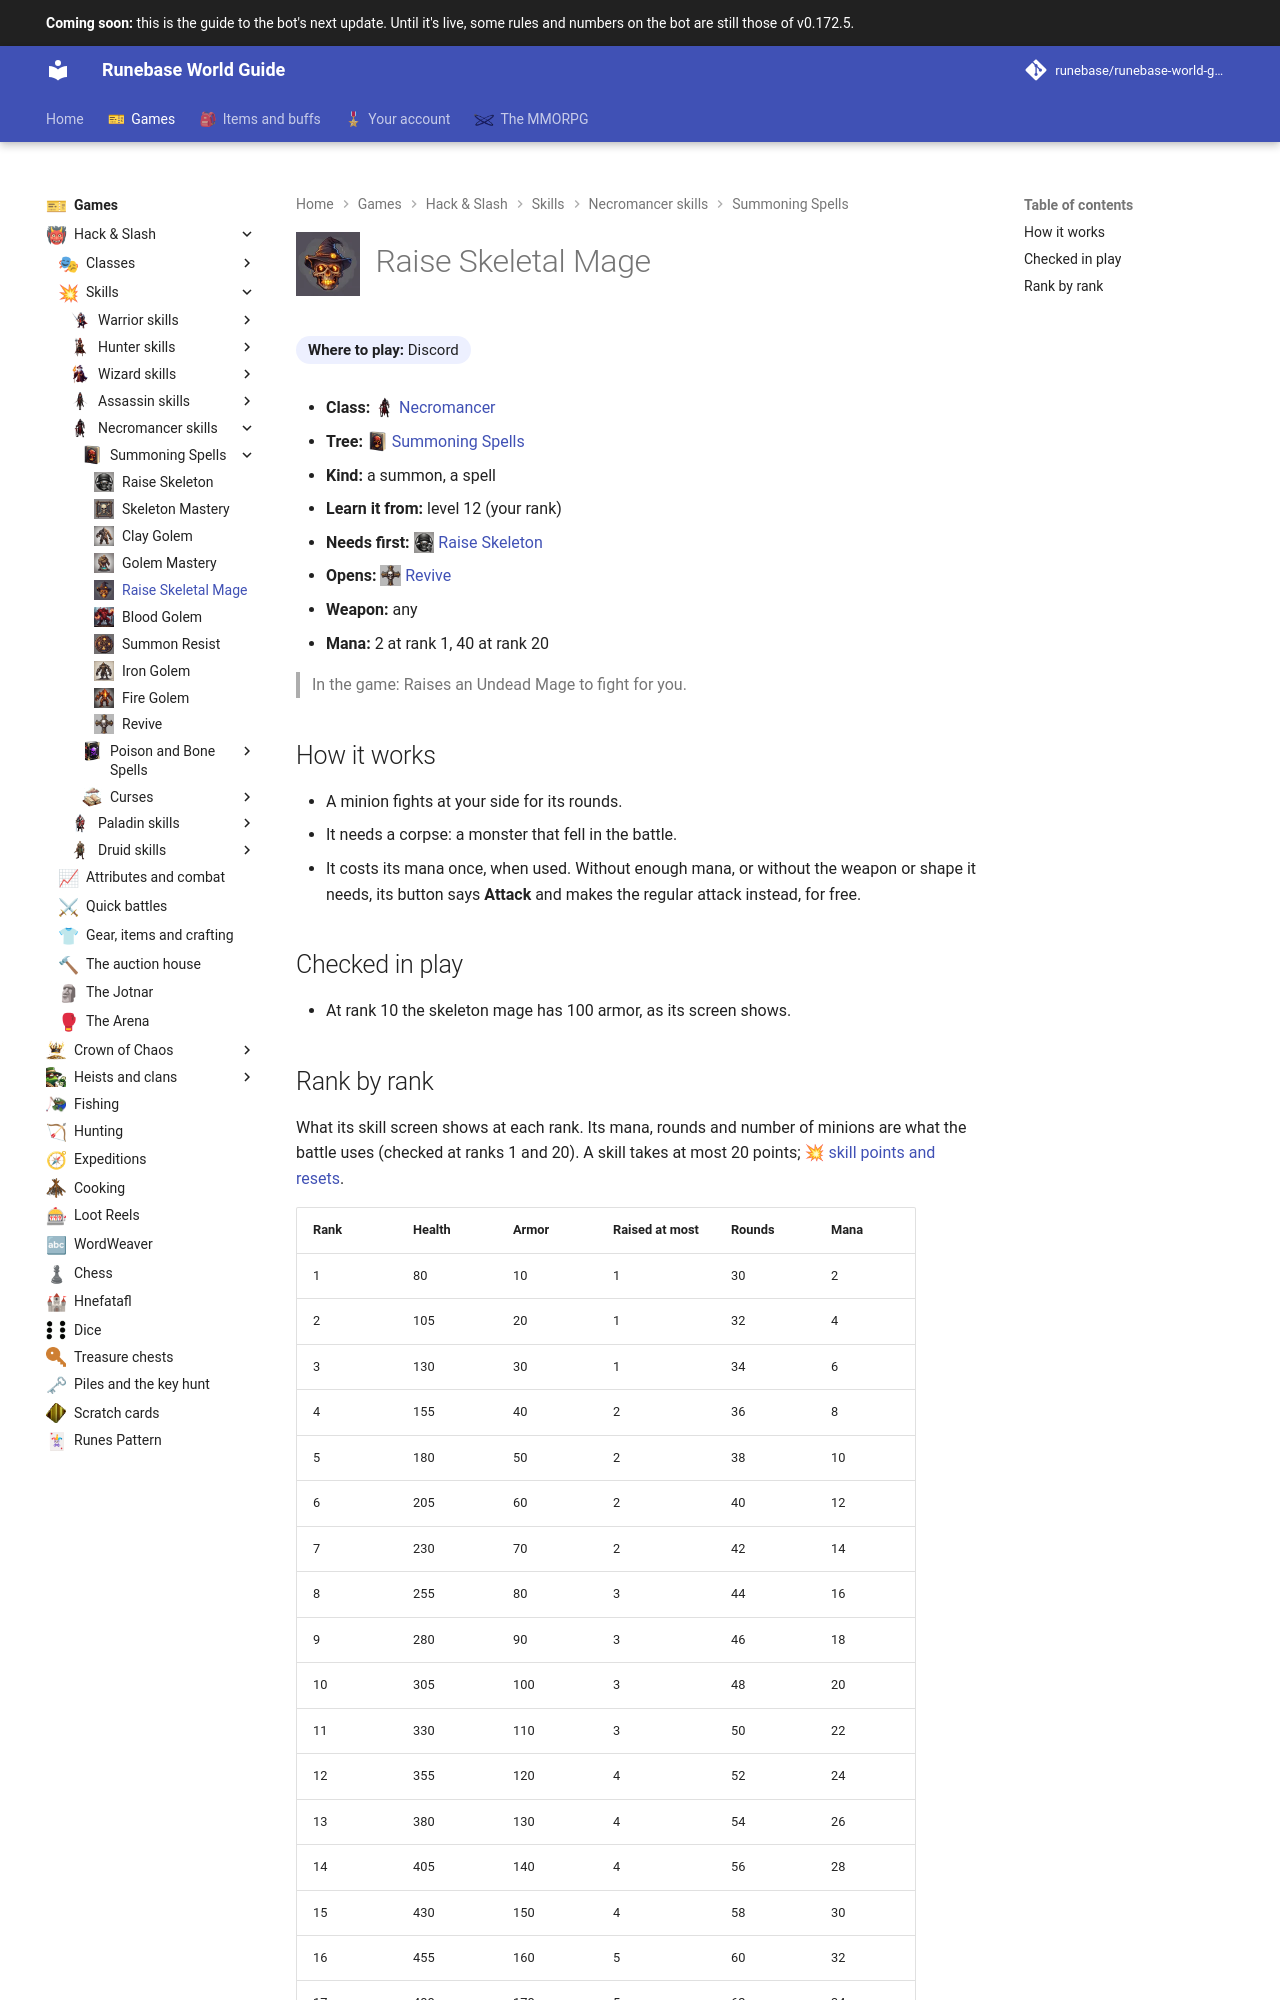

repository: Runebase/runebase-world-guide · page: next/games/hack-and-slash/skills/necromancer/summoning-spells/raise-skeletal-mage/index.html · generator: mkdocs

---
title: "Raise Skeletal Mage"
icon: guide/nav
nav_icon: "assets/icons/skill/necromancer/raise-skeletal-mage.webp"
---

# ![Raise Skeletal Mage](../../../../../assets/icons/skill/necromancer/raise-skeletal-mage.webp){ .gi .gi-title width="64" height="64" loading="lazy" } Raise Skeletal Mage

**Where to play:** Discord
{ .where-to-play }

- **Class:** <span class="gi-m">![](../../../../../assets/icons/class/necromancer.webp){ .gi .gi-mention width="20" height="20" loading="lazy" }&nbsp;[Necromancer](../../../classes/necromancer.md)</span>
- **Tree:** <span class="gi-m">![](../../../../../assets/icons/skill-tree/summoning-spells.webp){ .gi .gi-mention width="20" height="20" loading="lazy" }&nbsp;[Summoning Spells](index.md)</span>
- **Kind:** a summon, a spell
- **Learn it from:** level 12 (your rank)
- **Needs first:** <span class="gi-m">![](../../../../../assets/icons/skill/necromancer/raise-skeleton.webp){ .gi .gi-mention width="20" height="20" loading="lazy" }&nbsp;[Raise Skeleton](raise-skeleton.md)</span>
- **Opens:** <span class="gi-m">![](../../../../../assets/icons/skill/necromancer/revive.webp){ .gi .gi-mention width="20" height="20" loading="lazy" }&nbsp;[Revive](revive.md)</span>
- **Weapon:** any
- **Mana:** 2 at rank 1, 40 at rank 20

> In the game: Raises an Undead Mage to fight for you.

## How it works

- A minion fights at your side for its rounds.
- It needs a corpse: a monster that fell in the battle.
- It costs its mana once, when used. Without enough mana, or without the weapon or shape it needs, its button says **Attack** and makes the regular attack instead, for free.

## Checked in play

- At rank 10 the skeleton mage has 100 armor, as its screen shows.
